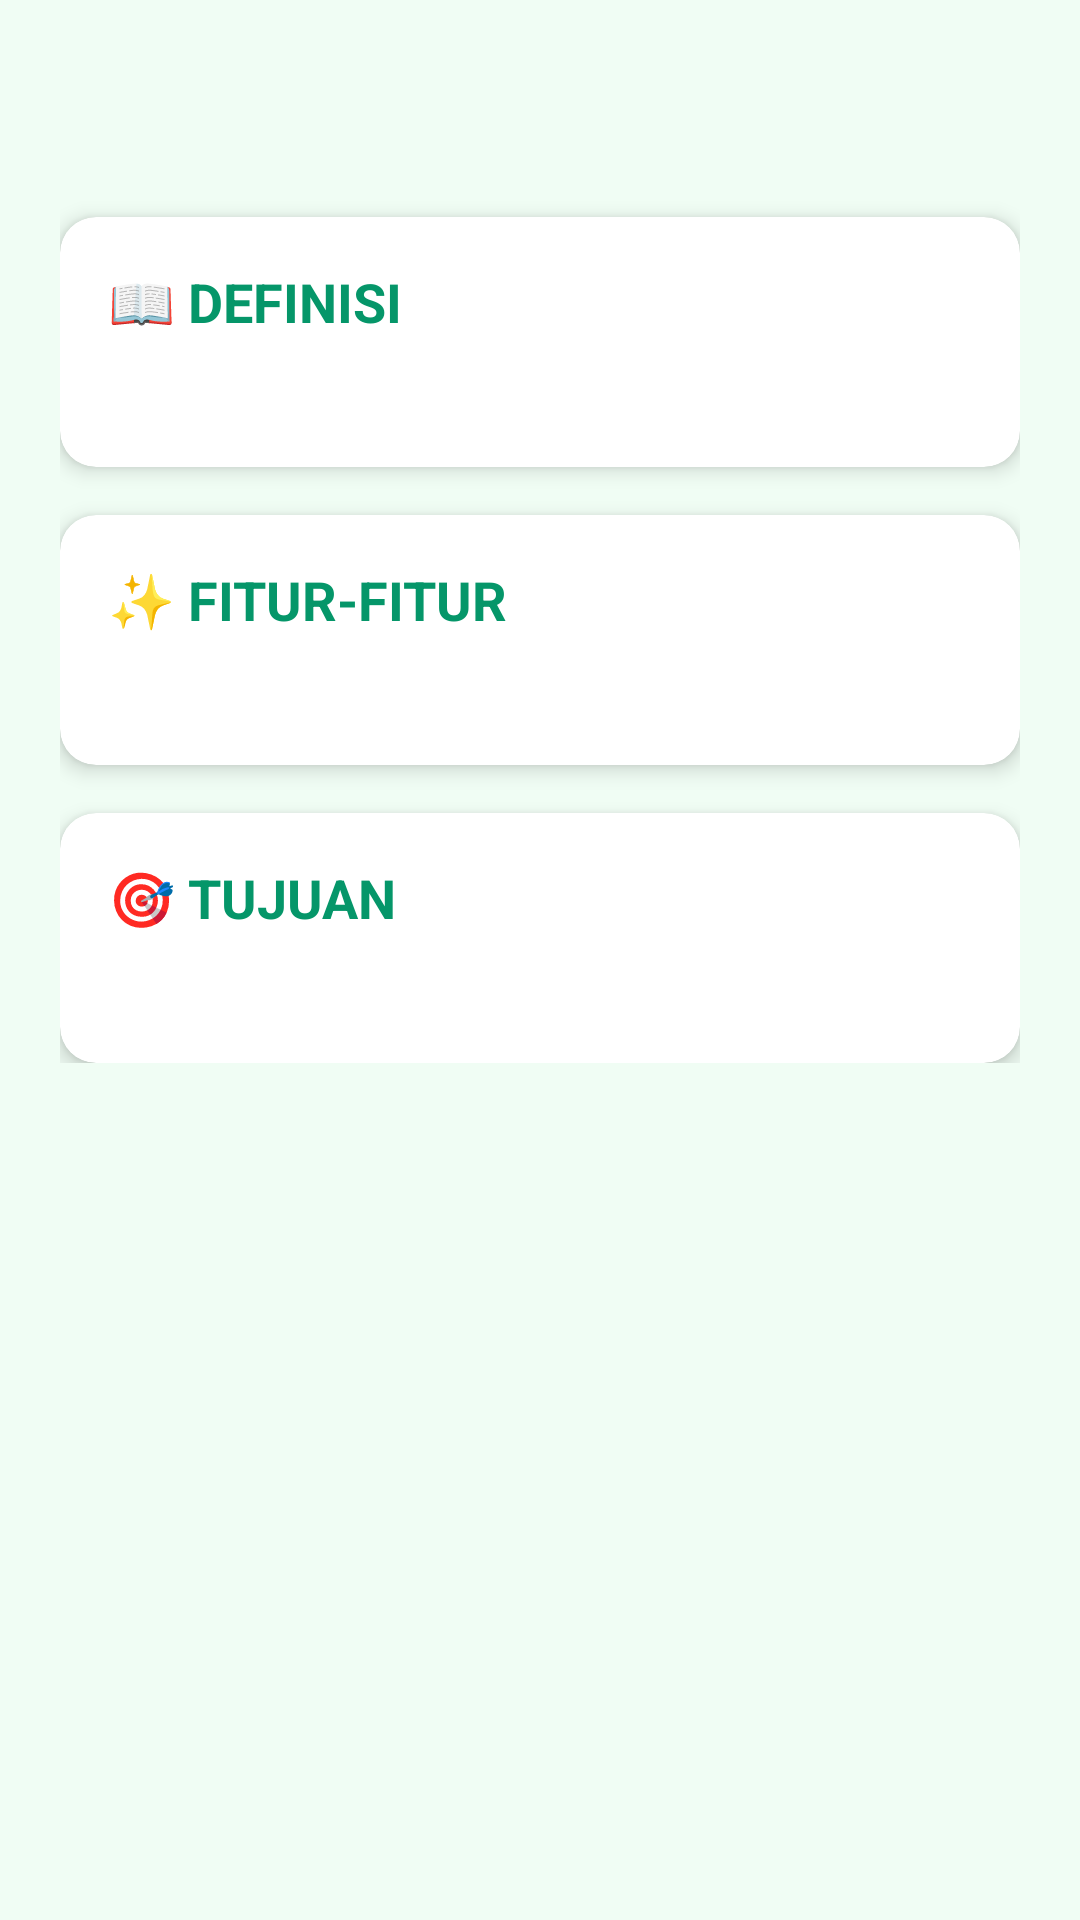

Produce the Android XML layout that renders to this screen, including the resource entries it uses.
<!-- AndroidManifest.xml: application theme Theme.LoginPage -->
<!-- res/layout/fragment_about.xml -->
<?xml version="1.0" encoding="utf-8"?>
<LinearLayout xmlns:android="http://schemas.android.com/apk/res/android"
    android:layout_width="match_parent"
    android:layout_height="match_parent"
    xmlns:app="http://schemas.android.com/apk/res-auto"
    android:orientation="vertical"
    android:background="#F0FDF4">

    <ScrollView
        android:layout_width="match_parent"
        android:layout_height="match_parent">

        <LinearLayout
            android:layout_width="match_parent"
            android:layout_height="wrap_content"
            android:orientation="vertical"
            android:padding="20dp">

            <TextView
                android:id="@+id/tvJudul"
                android:layout_width="match_parent"
                android:layout_height="wrap_content"
                android:textSize="24sp"
                android:textStyle="bold"
                android:textColor="#065F46"
                android:gravity="center"
                android:layout_marginBottom="20dp" />

            <androidx.cardview.widget.CardView
                android:layout_width="match_parent"
                android:layout_height="wrap_content"
                android:layout_marginBottom="16dp"
                app:cardCornerRadius="12dp"
                app:cardElevation="4dp">

                <LinearLayout
                    android:layout_width="match_parent"
                    android:layout_height="wrap_content"
                    android:orientation="vertical"
                    android:padding="16dp">

                    <TextView
                        android:layout_width="wrap_content"
                        android:layout_height="wrap_content"
                        android:text="📖 DEFINISI"
                        android:textSize="18sp"
                        android:textStyle="bold"
                        android:textColor="#059669"
                        android:layout_marginBottom="8dp" />

                    <TextView
                        android:id="@+id/tvDefinisi"
                        android:layout_width="wrap_content"
                        android:layout_height="wrap_content"
                        android:textSize="14sp"
                        android:textColor="#374151"
                        android:lineSpacingExtra="4dp" />

                </LinearLayout>

            </androidx.cardview.widget.CardView>

            <androidx.cardview.widget.CardView
                android:layout_width="match_parent"
                android:layout_height="wrap_content"
                android:layout_marginBottom="16dp"
                app:cardCornerRadius="12dp"
                app:cardElevation="4dp">

                <LinearLayout
                    android:layout_width="match_parent"
                    android:layout_height="wrap_content"
                    android:orientation="vertical"
                    android:padding="16dp">

                    <TextView
                        android:layout_width="wrap_content"
                        android:layout_height="wrap_content"
                        android:text="✨ FITUR-FITUR"
                        android:textSize="18sp"
                        android:textStyle="bold"
                        android:textColor="#059669"
                        android:layout_marginBottom="8dp" />

                    <TextView
                        android:id="@+id/tvFitur"
                        android:layout_width="wrap_content"
                        android:layout_height="wrap_content"
                        android:textSize="14sp"
                        android:textColor="#374151"
                        android:lineSpacingExtra="4dp" />

                </LinearLayout>

            </androidx.cardview.widget.CardView>

            <androidx.cardview.widget.CardView
                android:layout_width="match_parent"
                android:layout_height="wrap_content"
                app:cardCornerRadius="12dp"
                app:cardElevation="4dp">

                <LinearLayout
                    android:layout_width="match_parent"
                    android:layout_height="wrap_content"
                    android:orientation="vertical"
                    android:padding="16dp">

                    <TextView
                        android:layout_width="wrap_content"
                        android:layout_height="wrap_content"
                        android:text="🎯 TUJUAN"
                        android:textSize="18sp"
                        android:textStyle="bold"
                        android:textColor="#059669"
                        android:layout_marginBottom="8dp" />

                    <TextView
                        android:id="@+id/tvTujuan"
                        android:layout_width="wrap_content"
                        android:layout_height="wrap_content"
                        android:textSize="14sp"
                        android:textColor="#374151"
                        android:lineSpacingExtra="4dp" />

                </LinearLayout>

            </androidx.cardview.widget.CardView>

        </LinearLayout>

    </ScrollView>

</LinearLayout>
<!-- resources referenced by this layout -->
<resources>
  <style name="Theme.LoginPage" parent="Base.Theme.LoginPage" />
  <style name="Base.Theme.LoginPage" parent="Theme.Material3.DayNight.NoActionBar">
          
          <item name="colorPrimary">@color/teal_700</item>
          <item name="colorPrimaryVariant">@color/teal_800</item>
          <item name="colorOnPrimary">@color/white</item>
          <item name="colorSecondary">@color/green_500</item>
          <item name="colorSecondaryVariant">@color/green_700</item>
          <item name="colorOnSecondary">@color/black</item>
          <item name="android:statusBarColor">?attr/colorPrimaryVariant</item>
      </style>
  <color name="teal_700">#0F766E</color>
  <color name="teal_800">#00695C</color>
  <color name="white">#FFFFFF</color>
  <color name="green_500">#10B981</color>
  <color name="green_700">#388E3C</color>
  <color name="black">#000000</color>
</resources>
